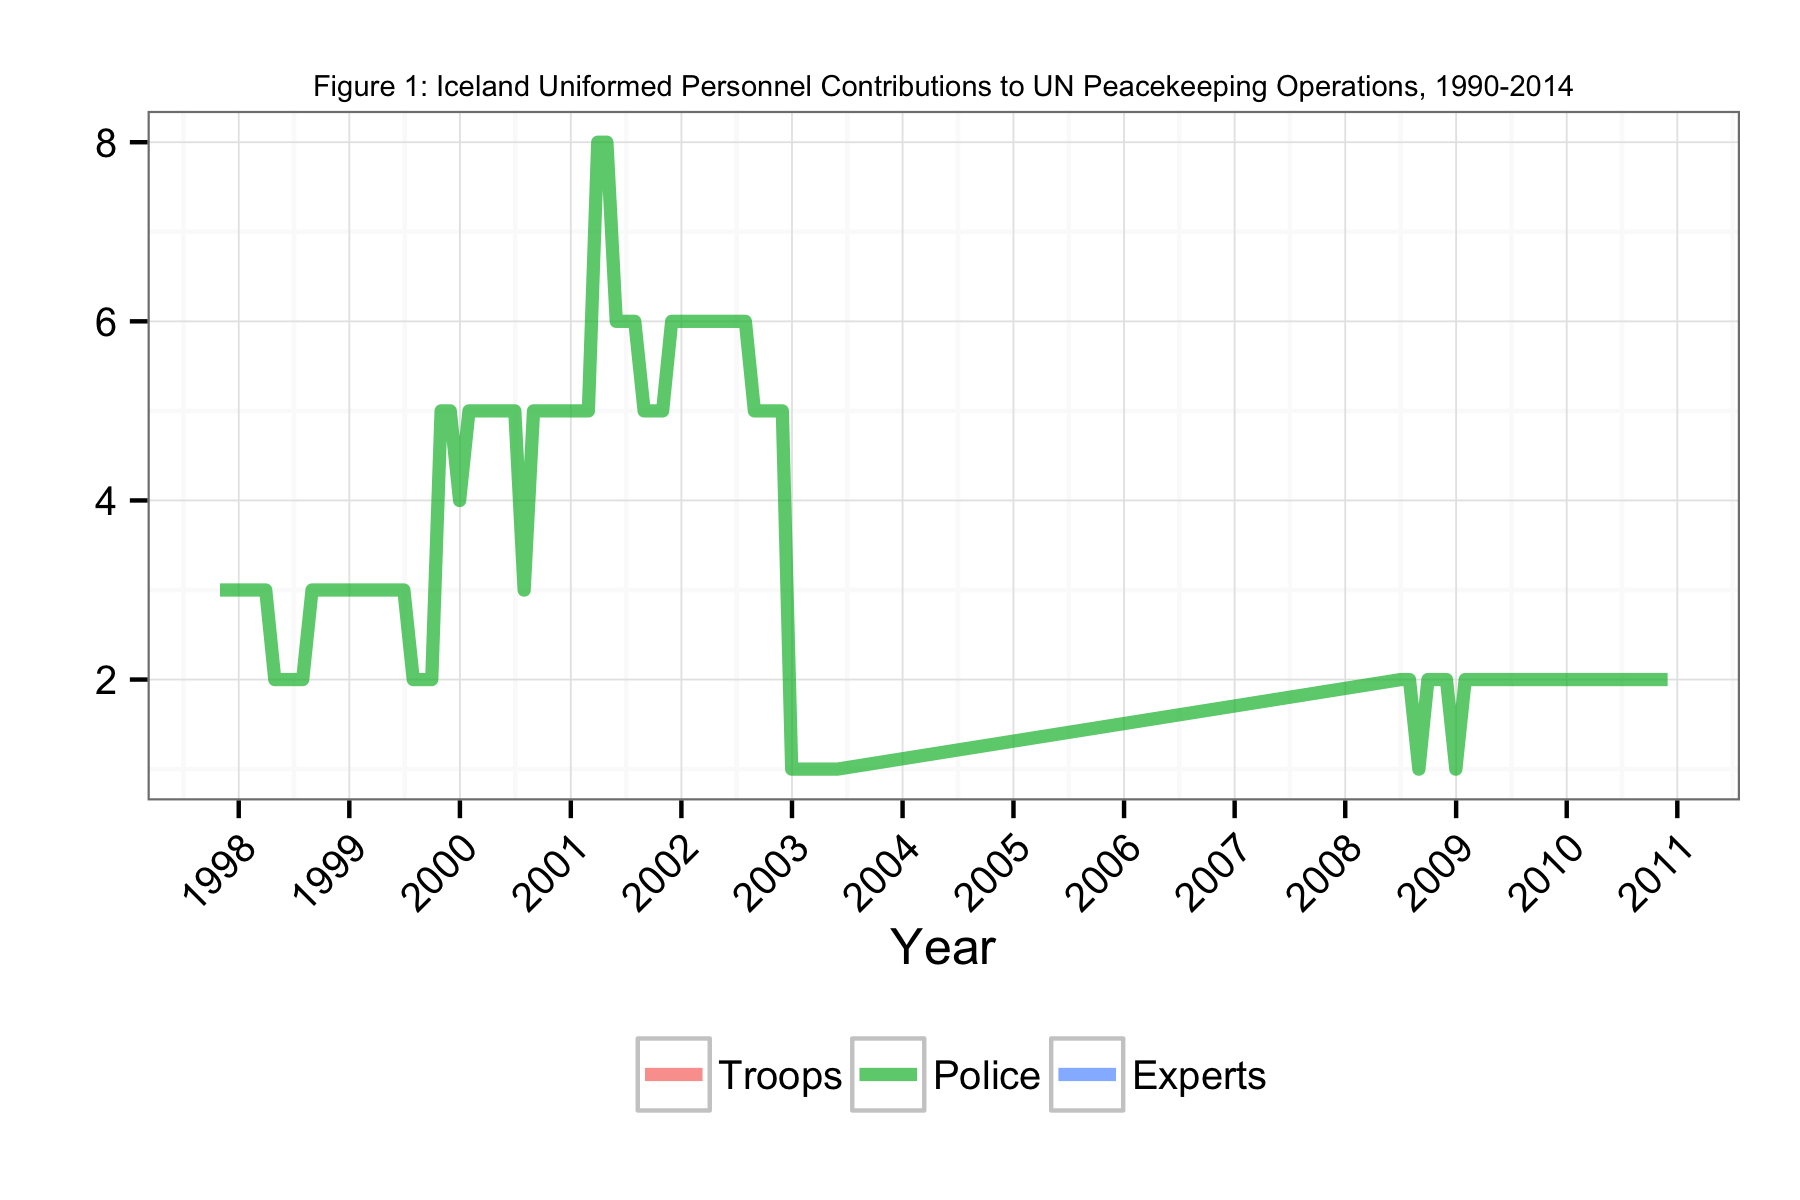

The file beside this chart, header and first rows:
Date, Troops, Police, Experts
1997-10-31, NA, 3, NA
1997-11-30, NA, 3, NA
1997-12-31, NA, 3, NA
1998-01-31, NA, 3, NA
1998-02-28, NA, 3, NA
1998-03-31, NA, 3, NA
1998-04-30, NA, 2, NA
1998-05-31, NA, 2, NA
1998-06-30, NA, 2, NA
1998-07-31, NA, 2, NA
1998-08-31, NA, 3, NA
1998-09-30, NA, 3, NA
1998-10-31, NA, 3, NA
1998-11-30, NA, 3, NA
1998-12-31, NA, 3, NA
1999-01-31, NA, 3, NA
1999-02-28, NA, 3, NA
1999-03-31, NA, 3, NA
1999-04-30, NA, 3, NA
1999-05-31, NA, 3, NA
1999-06-30, NA, 3, NA
1999-07-31, NA, 2, NA
1999-08-31, NA, 2, NA
1999-09-30, NA, 2, NA
1999-10-31, NA, 5, NA
1999-11-30, NA, 5, NA
1999-12-31, NA, 4, NA
2000-01-31, NA, 5, NA
2000-02-28, NA, 5, NA
2000-03-31, NA, 5, NA
2000-04-30, NA, 5, NA
2000-05-31, NA, 5, NA
2000-06-30, NA, 5, NA
2000-07-31, NA, 3, NA
2000-08-31, NA, 5, NA
2000-09-30, NA, 5, NA
2000-10-31, NA, 5, NA
2000-11-30, NA, 5, NA
2000-12-31, NA, 5, NA
2001-01-31, NA, 5, NA
2001-02-28, NA, 5, NA
2001-03-31, NA, 8, NA
2001-04-30, NA, 8, NA
2001-05-31, NA, 6, NA
2001-06-30, NA, 6, NA
2001-07-31, NA, 6, NA
2001-08-31, NA, 5, NA
2001-09-30, NA, 5, NA
2001-10-31, NA, 5, NA
2001-11-30, NA, 6, NA
2001-12-31, NA, 6, NA
2002-01-31, NA, 6, NA
2002-02-28, NA, 6, NA
2002-03-31, NA, 6, NA
2002-04-30, NA, 6, NA
2002-05-31, NA, 6, NA
2002-06-30, NA, 6, NA
2002-07-31, NA, 6, NA
2002-08-30, NA, 5, NA
2002-09-30, NA, 5, NA
... 38 more rows
